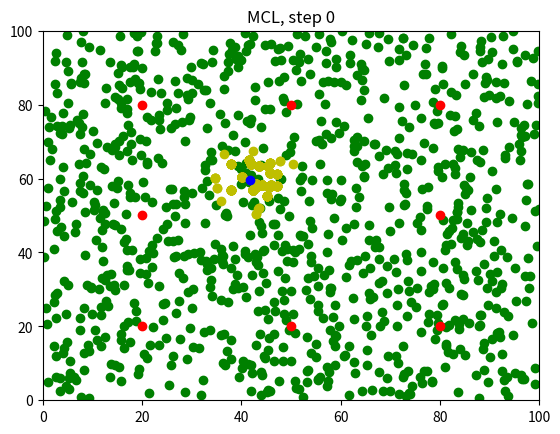

This figure's Python source: (Note: this script raises an exception after producing the figure.)
import math
import random
import numpy as np
import matplotlib.pyplot as plt

# Landmarks
landmarks = np.array([[20.0, 20.0], [20.0, 80.0], [20.0, 50.0],
                      [50.0, 20.0], [50.0, 80.0], [80.0, 80.0],
                      [80.0, 20.0], [80.0, 50.0]])

# Map size in meters
world_size = 100.0

# Global Functions
def mod(first_term, second_term):
    return first_term - (second_term * math.floor(first_term / second_term))

def gen_real_random():
    return random.uniform(0.0, 1.0)

class Robot:
    def __init__(self):
        self.x = gen_real_random() * world_size
        self.y = gen_real_random() * world_size
        self.orient = gen_real_random() * 2.0 * math.pi
        self.forward_noise = 0.0
        self.turn_noise = 0.0
        self.sense_noise = 0.0

    def set(self, new_x, new_y, new_orient):
        if new_x < 0 or new_x >= world_size:
            raise ValueError("X coordinate out of bounds")
        if new_y < 0 or new_y >= world_size:
            raise ValueError("Y coordinate out of bounds")
        if new_orient < 0 or new_orient >= 2 * math.pi:
            raise ValueError("Orientation must be in [0..2pi]")

        self.x = new_x
        self.y = new_y
        self.orient = new_orient

    def set_noise(self, new_forward_noise, new_turn_noise, new_sense_noise):
        self.forward_noise = new_forward_noise
        self.turn_noise = new_turn_noise
        self.sense_noise = new_sense_noise

    def sense(self):
        z = []
        for landmark in landmarks:
            dist = math.sqrt((self.x - landmark[0])**2 + (self.y - landmark[1])**2)
            dist += random.gauss(0.0, self.sense_noise)
            z.append(dist)
        return z

    def move(self, turn, forward):
        if forward < 0:
            raise ValueError("Robot cannot move backward")

        orient = self.orient + turn + random.gauss(0.0, self.turn_noise)
        orient = mod(orient, 2 * math.pi)

        dist = forward + random.gauss(0.0, self.forward_noise)
        x = self.x + (math.cos(orient) * dist)
        y = self.y + (math.sin(orient) * dist)

        x = mod(x, world_size)
        y = mod(y, world_size)

        res = Robot()
        res.set(x, y, orient)
        res.set_noise(self.forward_noise, self.turn_noise, self.sense_noise)

        return res

    def show_pose(self):
        return f"[x={self.x} y={self.y} orient={self.orient}]"

    def read_sensors(self):
        z = self.sense()
        readings = "[" + " ".join(map(str, z)) + "]"
        return readings

    def measurement_prob(self, measurement):
        prob = 1.0
        for i in range(len(landmarks)):
            dist = math.sqrt((self.x - landmarks[i][0])**2 + (self.y - landmarks[i][1])**2)
            prob *= self.gaussian(dist, self.sense_noise, measurement[i])
        return prob

    def gaussian(self, mu, sigma, x):
        return math.exp(-((mu - x)**2) / (2 * (sigma**2))) / math.sqrt(2.0 * math.pi * sigma**2)

def evaluation(r, p, n):
    sum_err = 0.0
    for i in range(n):
        dx = mod(p[i].x - r.x + (world_size / 2.0), world_size) - (world_size / 2.0)
        dy = mod(p[i].y - r.y + (world_size / 2.0), world_size) - (world_size / 2.0)
        err = math.sqrt(dx**2 + dy**2)
        sum_err += err
    return sum_err / n

def max_array(arr):
    return max(arr)

def visualization(n, robot, step, p, pr):
    save_order = [0, 1, 2, 5, 10, 20, 40, 49]
    if (step in save_order):
        plt.title(f"MCL, step {step}")
        plt.xlim(0, 100)
        plt.ylim(0, 100)

        for i in range(n):
            plt.plot(p[i].x, p[i].y, "go")

        for i in range(n):
            plt.plot(pr[i].x, pr[i].y, "yo")

        for landmark in landmarks:
            plt.plot(landmark[0], landmark[1], "ro")

        plt.plot(robot.x, robot.y, "bo")
        
        plt.savefig(f"./Images/Step{step}.png")
        plt.clf()
    else:
        pass

def main():
    myrobot = Robot()
    myrobot.set_noise(5.0, 0.1, 5.0)
    myrobot.set(30.0, 50.0, math.pi / 2.0)
    myrobot.move(-math.pi / 2.0, 15.0)
    myrobot.move(-math.pi / 2.0, 10.0)

    n = 1000    # 초기 파티클 입자 1000개 생성.
    particles = [Robot() for _ in range(n)]
    for i in range(n):
        particles[i].set_noise(0.05, 0.05, 5.0)

    myrobot = Robot()
    steps = 50

    for t in range(steps):
        myrobot = myrobot.move(0.1, 5.0)
        z = myrobot.sense()

        p2 = [particles[i].move(0.1, 5.0) for i in range(n)]

        w = [particles[i].measurement_prob(z) for i in range(n)]

        p3 = []
        index = int(gen_real_random() * n)
        beta = 0.0
        mw = max_array(w)

        for i in range(n):
            beta += gen_real_random() * 2.0 * mw
            while beta > w[index]:
                beta -= w[index]
                index = int(mod(index + 1, n))
            p3.append(particles[index])

        particles = p3

        print(f"Step = {t}, Evaluation = {evaluation(myrobot, particles, n)}")

        visualization(n, myrobot, t, p2, p3)

if __name__ == "__main__":
    main()
